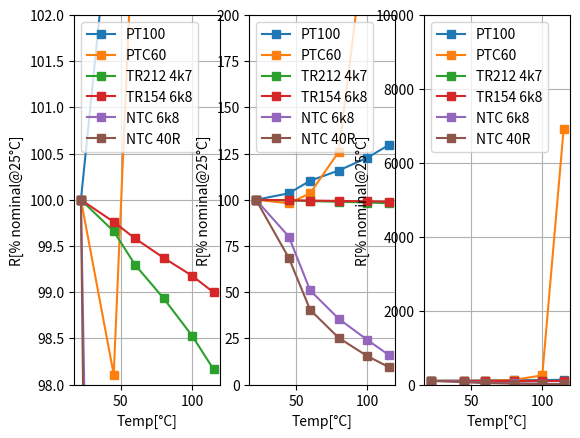

This figure's Python source:
# -*- coding: UTF-8 -*-
"""
Teplotni zavislost odporu

Puvodne pripraveno na situaci ze se teplota muze v prubehu mereni menit,
v prubehu mereni jsme od toho upustili.

ZAVER
-----

TR212 a TR154 se tvari jako rezistory, u nichz je teplotni zavislost parazitnim
jevem a je zadano aby byla co nejmensi.

NTC 6k8 a 40R maji velmi podobnou teplotni zavislost, ktera naznacuje podobnou
technologii vyroby. Zavislost neni linearni a pripomina klesajici exponencialu.
V uzkem rozsahu teplot je vsak mozno zavislost pomerne snadno linearizovat s
dostatecne malou chybou, pouzitelnou pro technicke ucely.

Krivka pro PT100 naznacuje mocninny charakter -> pro siroke rozsahy teplot nemusi
postacovat prace pouze s teplotnim koeficientem alpha a muze byt nutne uzit
vyssi rady. Zalezi na aplikaci a pozadovane presnosti mereni teplot.

PTC60 vykazuje silne exponencialni narust hodnoty rezistance v
merenem rozsahu teplot. Uziti jako tepelne pojistky/soucast odmagnetovavacich
obvodu CRT obrazovek neni prekvapive.
"""

from matplotlib import pyplot as plt

temps = [22.0, 45, 60, 80, 100, 115]
meas = {
    "PT100": ([108.6, 112.4, 119.8, 125.8, 133.3, 140.7],
              temps),
    "PTC60": ([59.22, 58.1, 61.3, 74.6, 147.9, 4100],
              temps),
    "TR212 4k7": ([4687, 4671, 4654, 4637, 4618, 4601],
                  temps),
    "TR154 6k8": ([6685, 6669, 6657, 6643, 6630, 6618],
                  temps),
    "NTC 6k8": ([7578, 6070, 3860, 2700, 1833, 1222],
                temps),
    "NTC 40R": ([39.08, 26.80, 15.8, 9.88, 6.04, 3.72],
                temps),

}

fig = plt.figure()
gs = fig.add_gridspec(1, 3)
ax1 = fig.add_subplot(gs[0, 0])
ax2 = fig.add_subplot(gs[0, 1])
# spans two rows:
ax3 = fig.add_subplot(gs[0, 2])
axes = [ax1, ax2, ax3]
ylimits = [
    (98, 102),
    (0, 200),
    (0, 10000)
]

for axis, (ylimit_lo, ylimit_hi)in zip(axes, ylimits):
    axis.set_xlabel("Temp[°C]")
    axis.set_ylabel("R[% nominal@25°C]")
    for sensor, char in meas.items():
        ohm = char[0]
        temp = char[1]
        nom = ohm[0]  # @25°C
        ohm_rel = [number * 100 / nom for number in ohm]
        axis.plot(temp, ohm_rel, label=str(sensor), marker='s')
    axis.grid()
    axis.legend(loc='upper left')
    axis.set_ylim(ylimit_lo, ylimit_hi)
plt.show()
